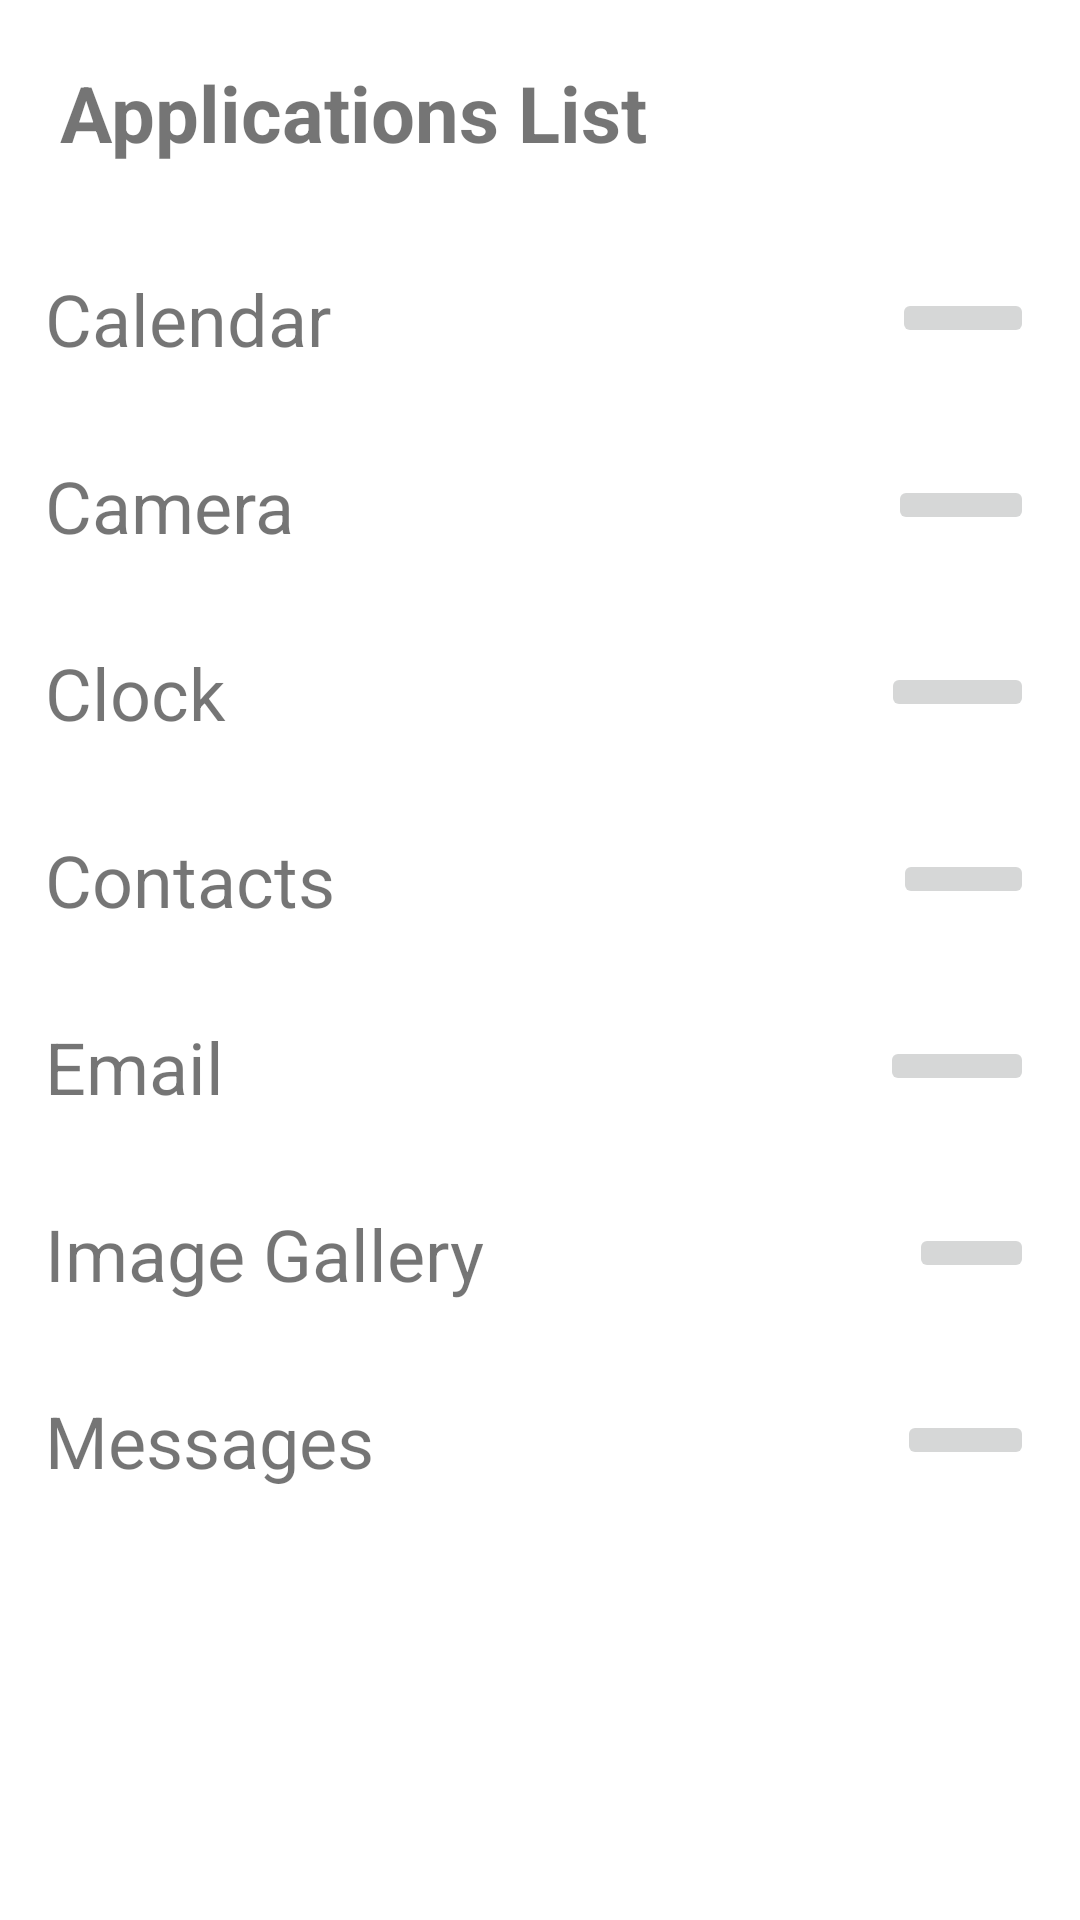

Produce the Android XML layout that renders to this screen, including the resource entries it uses.
<!-- AndroidManifest.xml: application theme Theme.Appsistant -->
<!-- res/layout/activity_main.xml -->
<?xml version="1.0" encoding="utf-8"?>
<androidx.constraintlayout.widget.ConstraintLayout xmlns:android="http://schemas.android.com/apk/res/android"
    xmlns:app="http://schemas.android.com/apk/res-auto"
    xmlns:tools="http://schemas.android.com/tools"
    android:layout_width="match_parent"
    android:layout_height="match_parent"
    tools:context=".MainActivity">

    <TextView
        android:id="@+id/header"
        android:layout_width="match_parent"
        android:layout_height="wrap_content"
        android:text="Applications List"
        android:textStyle="bold"
        android:textSize="26sp"
        android:padding="20dp"
        app:layout_constraintBottom_toTopOf="@id/scrollView"/>

    <ScrollView
        android:id="@+id/scrollView"
        android:layout_width="match_parent"
        android:layout_height="wrap_content"
        tools:layout_editor_absoluteX="78dp"
        tools:layout_editor_absoluteY="364dp"
        app:layout_constraintTop_toBottomOf="@id/header">

        <LinearLayout
            android:layout_width="match_parent"
            android:layout_height="wrap_content"
            android:orientation="vertical">

            <androidx.constraintlayout.widget.Barrier
                android:layout_width="match_parent"
                android:layout_height="wrap_content"
                app:barrierDirection="top" />

            <LinearLayout
                    android:id="@+id/calendar"
                    android:layout_width="match_parent"
                    android:layout_height="wrap_content"
                    android:orientation="horizontal"
                    android:onClick="@activity_calendar">

                    <TextView
                        android:layout_width="wrap_content"
                        android:layout_height="wrap_content"
                        android:text="Calendar"
                        android:textSize="24sp"
                        android:paddingTop="15dp"
                        android:paddingBottom="15dp"
                        android:paddingLeft="15dp"
                        android:layout_weight="0.8"/>

                    <ImageButton
                        android:layout_width="wrap_content"
                        android:layout_height="wrap_content"
                        android:src="@drawable/ic_arrow_forward"
                        android:layout_gravity="center"
                        android:layout_weight="0.1"
                        android:layout_marginRight="15dp"
                        />

                </LinearLayout>

            <LinearLayout
                android:id="@+id/camera"
                android:layout_width="match_parent"
                android:layout_height="match_parent"
                android:clickable="true"
                android:orientation="horizontal">

                <TextView
                    android:layout_width="wrap_content"
                    android:layout_height="wrap_content"
                    android:text="Camera"
                    android:textSize="24sp"
                    android:paddingTop="15dp"
                    android:paddingBottom="15dp"
                    android:paddingLeft="15dp"
                    android:layout_weight="0.8"/>

                <ImageButton
                    android:layout_width="wrap_content"
                    android:layout_height="wrap_content"
                    android:src="@drawable/ic_arrow_forward"
                    android:layout_gravity="center"
                    android:layout_weight="0.1"
                    android:layout_marginRight="15dp"
                    />

            </LinearLayout>

            <LinearLayout
                android:id="@+id/clock"
                android:layout_width="match_parent"
                android:layout_height="match_parent"
                android:clickable="true"
                android:orientation="horizontal">

                <TextView
                    android:layout_width="wrap_content"
                    android:layout_height="wrap_content"
                    android:layout_weight="0.8"
                    android:paddingLeft="15dp"
                    android:paddingTop="15dp"
                    android:paddingBottom="15dp"
                    android:text="Clock"
                    android:textSize="24sp" />

                <ImageButton
                    android:id="@+id/button_clock"
                    android:layout_width="wrap_content"
                    android:layout_height="wrap_content"
                    android:layout_gravity="center"
                    android:layout_marginRight="15dp"
                    android:layout_weight="0.1"
                    android:src="@drawable/ic_arrow_forward" />

            </LinearLayout>

            <LinearLayout
                android:id="@+id/contacts"
                android:layout_width="match_parent"
                android:layout_height="match_parent"
                android:clickable="true"
                android:orientation="horizontal">

                <TextView
                    android:layout_width="wrap_content"
                    android:layout_height="wrap_content"
                    android:layout_weight="0.8"
                    android:paddingLeft="15dp"
                    android:paddingTop="15dp"
                    android:paddingBottom="15dp"
                    android:text="Contacts"
                    android:textSize="24sp" />

                <ImageButton
                    android:id="@+id/button_contacts"
                    android:layout_width="wrap_content"
                    android:layout_height="wrap_content"
                    android:layout_gravity="center"
                    android:layout_marginRight="15dp"
                    android:layout_weight="0.1"
                    android:src="@drawable/ic_arrow_forward" />

            </LinearLayout>

            <LinearLayout
                android:id="@+id/email"
                android:layout_width="match_parent"
                android:layout_height="match_parent"
                android:clickable="true"
                android:orientation="horizontal">

                <TextView
                    android:layout_width="wrap_content"
                    android:layout_height="wrap_content"
                    android:layout_weight="0.8"
                    android:paddingLeft="15dp"
                    android:paddingTop="15dp"
                    android:paddingBottom="15dp"
                    android:text="Email"
                    android:textSize="24sp" />

                <ImageButton
                    android:layout_width="wrap_content"
                    android:layout_height="wrap_content"
                    android:layout_gravity="center"
                    android:layout_marginRight="15dp"
                    android:layout_weight="0.1"
                    android:src="@drawable/ic_arrow_forward" />

            </LinearLayout>

            <LinearLayout
                android:id="@+id/gallery"
                android:layout_width="match_parent"
                android:layout_height="match_parent"
                android:clickable="true"
                android:orientation="horizontal">

                <TextView
                    android:layout_width="wrap_content"
                    android:layout_height="wrap_content"
                    android:layout_weight="0.8"
                    android:paddingLeft="15dp"
                    android:paddingTop="15dp"
                    android:paddingBottom="15dp"
                    android:text="Image Gallery"
                    android:textSize="24sp" />

                <ImageButton
                    android:layout_width="wrap_content"
                    android:layout_height="wrap_content"
                    android:layout_gravity="center"
                    android:layout_marginRight="15dp"
                    android:layout_weight="0.1"
                    android:src="@drawable/ic_arrow_forward" />

            </LinearLayout>

            <LinearLayout
                android:id="@+id/messages"
                android:layout_width="match_parent"
                android:layout_height="match_parent"
                android:clickable="true"
                android:orientation="horizontal">

                <TextView
                    android:layout_width="wrap_content"
                    android:layout_height="wrap_content"
                    android:layout_weight="0.8"
                    android:paddingLeft="15dp"
                    android:paddingTop="15dp"
                    android:paddingBottom="15dp"
                    android:text="Messages"
                    android:textSize="24sp" />

                <ImageButton
                    android:layout_width="wrap_content"
                    android:layout_height="wrap_content"
                    android:layout_gravity="center"
                    android:layout_marginRight="15dp"
                    android:layout_weight="0.1"
                    android:src="@drawable/ic_arrow_forward" />

            </LinearLayout>
        </LinearLayout>
    </ScrollView>

</androidx.constraintlayout.widget.ConstraintLayout>
<!-- resources referenced by this layout -->
<resources>
  <style name="Theme.Appsistant" parent="Theme.MaterialComponents.DayNight.DarkActionBar">
          
          <item name="colorPrimary">@color/purple_500</item>
          <item name="colorPrimaryVariant">@color/purple_700</item>
          <item name="colorOnPrimary">@color/white</item>
          
          <item name="colorSecondary">@color/teal_200</item>
          <item name="colorSecondaryVariant">@color/teal_700</item>
          <item name="colorOnSecondary">@color/black</item>
          
          <item name="android:statusBarColor" tools:targetApi="l">?attr/colorPrimaryVariant</item>
          
      </style>
  <color name="purple_500">#FF6200EE</color>
  <color name="purple_700">#FF3700B3</color>
  <color name="white">#FFFFFFFF</color>
  <color name="teal_200">#FF03DAC5</color>
  <color name="teal_700">#FF018786</color>
  <color name="black">#FF000000</color>
</resources>
